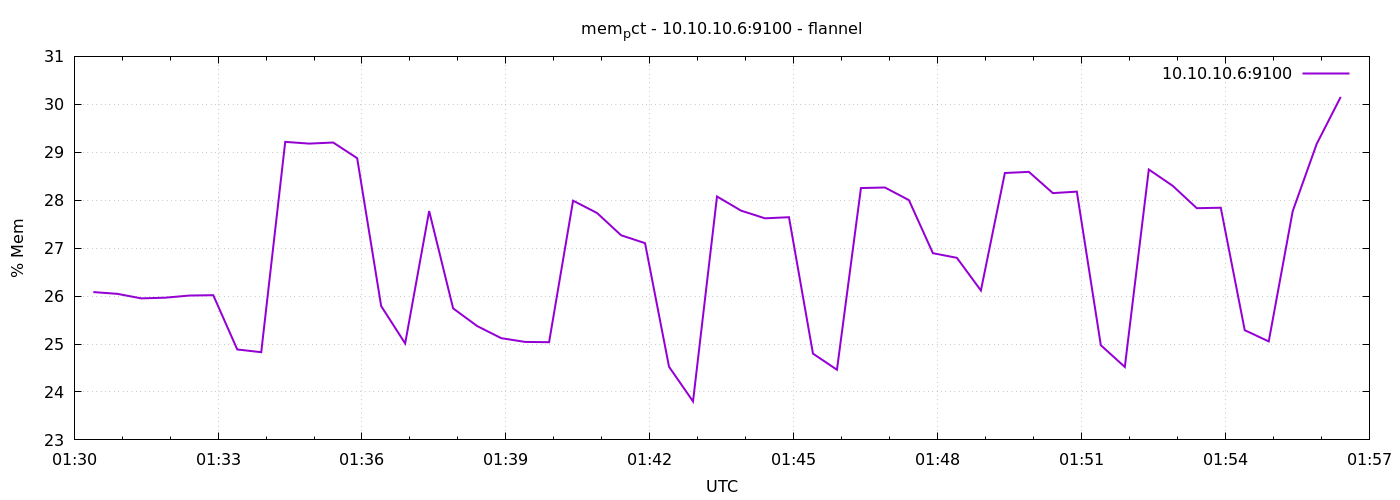

Source data for this figure (header and first rows):
1775698224	26.083621364695087
1775698254	26.05
1775698284	25.95
1775698314	25.97
1775698344	26.01
1775698374	26.02
1775698404	24.89
1775698434	24.83
1775698464	29.22
1775698494	29.18
1775698524	29.2
1775698554	28.88
1775698584	25.79
1775698614	25.01
1775698644	27.77
1775698674	25.74
1775698704	25.37
1775698734	25.12
1775698764	25.04
1775698794	25.04
1775698824	27.99
1775698854	27.73
1775698884	27.27
1775698914	27.1
1775698944	24.53
1775698974	23.8
1775699004	28.08
1775699034	27.78
1775699064	27.62
1775699094	27.65
1775699124	24.8
1775699154	24.46
1775699184	28.25
1775699214	28.26
1775699244	28
1775699274	26.89
1775699304	26.8
1775699334	26.12
1775699364	28.57
1775699394	28.59
1775699424	28.15
1775699454	28.18
1775699484	24.97
1775699514	24.52
1775699544	28.64
1775699574	28.3
1775699604	27.83
1775699634	27.84
1775699664	25.29
1775699694	25.05
1775699724	27.77
1775699754	29.18
1775699784	30.15
